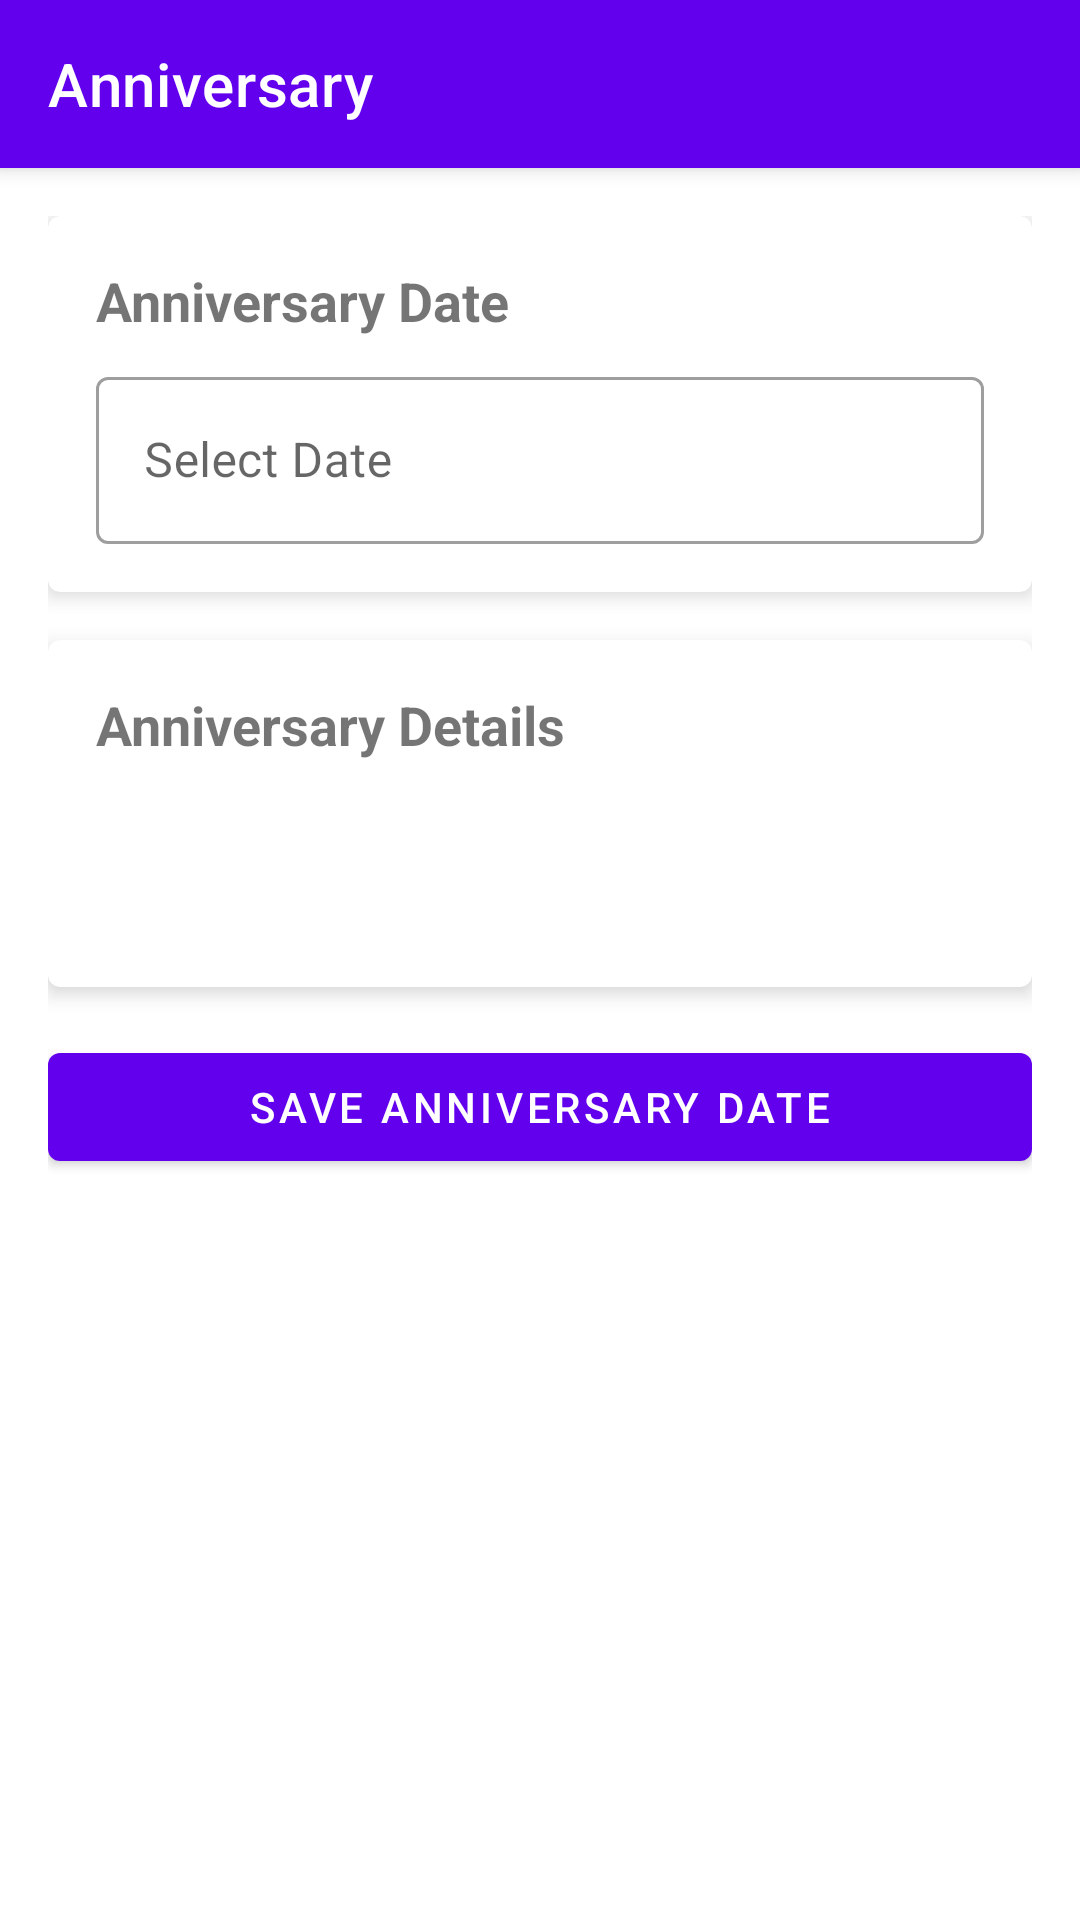

The Android layout XML behind this screen, and the referenced resources:
<!-- AndroidManifest.xml: activity theme Theme.TrueBond.NoActionBar -->
<!-- res/layout/activity_anniversary.xml -->
<?xml version="1.0" encoding="utf-8"?>
<androidx.coordinatorlayout.widget.CoordinatorLayout xmlns:android="http://schemas.android.com/apk/res/android"
    xmlns:app="http://schemas.android.com/apk/res-auto"
    android:layout_width="match_parent"
    android:layout_height="match_parent">

    <com.google.android.material.appbar.AppBarLayout
        android:layout_width="match_parent"
        android:layout_height="wrap_content">

        <androidx.appcompat.widget.Toolbar
            android:id="@+id/toolbar"
            android:layout_width="match_parent"
            android:layout_height="?attr/actionBarSize"
            android:background="?attr/colorPrimary"
            android:theme="@style/ThemeOverlay.MaterialComponents.Dark.ActionBar"
            app:title="Anniversary" />

    </com.google.android.material.appbar.AppBarLayout>

    <androidx.core.widget.NestedScrollView
        android:layout_width="match_parent"
        android:layout_height="match_parent"
        app:layout_behavior="@string/appbar_scrolling_view_behavior">

        <LinearLayout
            android:layout_width="match_parent"
            android:layout_height="wrap_content"
            android:orientation="vertical"
            android:padding="16dp">

            <com.google.android.material.card.MaterialCardView
                android:layout_width="match_parent"
                android:layout_height="wrap_content"
                android:layout_marginBottom="16dp"
                app:cardElevation="4dp">

                <LinearLayout
                    android:layout_width="match_parent"
                    android:layout_height="wrap_content"
                    android:orientation="vertical"
                    android:padding="16dp">

                    <TextView
                        android:layout_width="match_parent"
                        android:layout_height="wrap_content"
                        android:text="Anniversary Date"
                        android:textSize="18sp"
                        android:textStyle="bold" />

                    <com.google.android.material.textfield.TextInputLayout
                        android:id="@+id/dateInputLayout"
                        style="@style/Widget.MaterialComponents.TextInputLayout.OutlinedBox"
                        android:layout_width="match_parent"
                        android:layout_height="wrap_content"
                        android:layout_marginTop="8dp"
                        android:hint="Select Date">

                        <com.google.android.material.textfield.TextInputEditText
                            android:id="@+id/dateEditText"
                            android:layout_width="match_parent"
                            android:layout_height="wrap_content"
                            android:inputType="none"
                            android:focusable="false" />

                    </com.google.android.material.textfield.TextInputLayout>

                </LinearLayout>

            </com.google.android.material.card.MaterialCardView>

            <com.google.android.material.card.MaterialCardView
                android:layout_width="match_parent"
                android:layout_height="wrap_content"
                android:layout_marginBottom="16dp"
                app:cardElevation="4dp">

                <LinearLayout
                    android:layout_width="match_parent"
                    android:layout_height="wrap_content"
                    android:orientation="vertical"
                    android:padding="16dp">

                    <TextView
                        android:layout_width="match_parent"
                        android:layout_height="wrap_content"
                        android:text="Anniversary Details"
                        android:textSize="18sp"
                        android:textStyle="bold" />

                    <TextView
                        android:id="@+id/tvDaysTogether"
                        android:layout_width="match_parent"
                        android:layout_height="wrap_content"
                        android:layout_marginTop="8dp"
                        android:textSize="16sp" />

                    <TextView
                        android:id="@+id/tvNextAnniversary"
                        android:layout_width="match_parent"
                        android:layout_height="wrap_content"
                        android:layout_marginTop="8dp"
                        android:textSize="16sp" />

                </LinearLayout>

            </com.google.android.material.card.MaterialCardView>

            <com.google.android.material.button.MaterialButton
                android:id="@+id/btnSave"
                android:layout_width="match_parent"
                android:layout_height="wrap_content"
                android:text="Save Anniversary Date"
                android:textColor="@color/white" />

        </LinearLayout>

    </androidx.core.widget.NestedScrollView>

</androidx.coordinatorlayout.widget.CoordinatorLayout>
<!-- resources referenced by this layout -->
<resources>
  <color name="white">#FFFFFFFF</color>
  <style name="Theme.TrueBond.NoActionBar" parent="Theme.MaterialComponents.DayNight.NoActionBar">
          <item name="colorPrimary">@color/purple_500</item>
          <item name="colorPrimaryVariant">@color/purple_700</item>
          <item name="colorOnPrimary">@color/white</item>
          <item name="colorSecondary">@color/teal_200</item>
          <item name="colorSecondaryVariant">@color/teal_700</item>
          <item name="colorOnSecondary">@color/black</item>
          <item name="android:statusBarColor">?attr/colorPrimaryVariant</item>
      </style>
  <color name="purple_500">#FF6200EE</color>
  <color name="purple_700">#FF3700B3</color>
  <color name="teal_200">#FF03DAC5</color>
  <color name="teal_700">#FF018786</color>
  <color name="black">#FF000000</color>
</resources>
